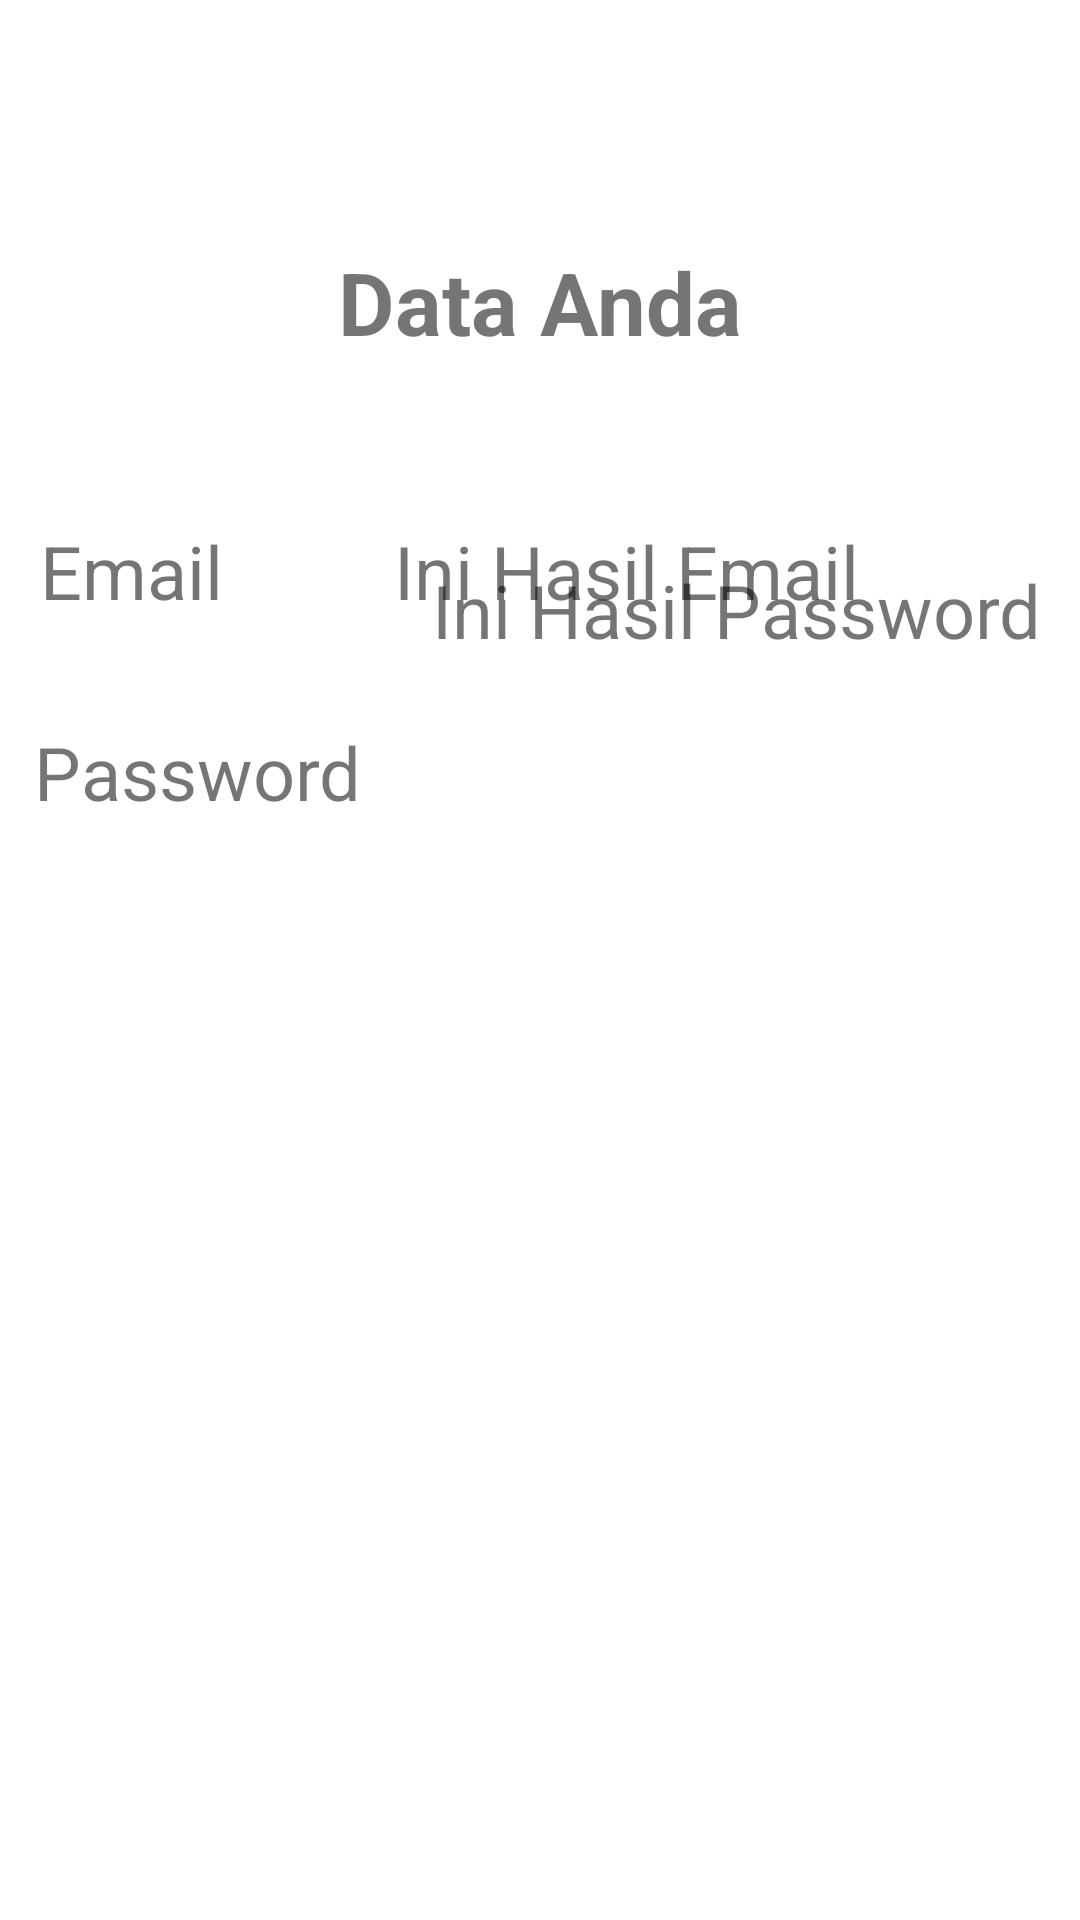

Android layout source for this screen:
<!-- AndroidManifest.xml: application theme Theme.SampleConstrainLayout -->
<!-- res/layout/activity_kedua.xml -->
<?xml version="1.0" encoding="utf-8"?>
<androidx.constraintlayout.widget.ConstraintLayout xmlns:android="http://schemas.android.com/apk/res/android"
    xmlns:tools="http://schemas.android.com/tools"
    android:layout_width="match_parent"
    android:layout_height="match_parent"
    xmlns:app="http://schemas.android.com/apk/res-auto">

    <TextView
        android:id="@+id/textView"
        android:layout_width="wrap_content"
        android:layout_height="wrap_content"
        android:text="@string/tEmail"
        android:textSize="12pt"
        app:layout_constraintBottom_toBottomOf="parent"
        app:layout_constraintEnd_toEndOf="parent"
        app:layout_constraintHorizontal_bias="0.045"
        app:layout_constraintStart_toStartOf="parent"
        app:layout_constraintTop_toBottomOf="@+id/textView3"
        app:layout_constraintVertical_bias="0.11" />

    <TextView
        android:id="@+id/textView2"
        android:layout_width="wrap_content"
        android:layout_height="wrap_content"
        android:text="@string/tPassword"
        android:textSize="12pt"
        app:layout_constraintBottom_toBottomOf="parent"
        app:layout_constraintEnd_toEndOf="parent"
        app:layout_constraintHorizontal_bias="0.045"
        app:layout_constraintStart_toStartOf="parent"
        app:layout_constraintTop_toBottomOf="@id/textView"
        app:layout_constraintVertical_bias="0.084" />

    <TextView
        android:id="@+id/textView3"
        android:layout_width="wrap_content"
        android:layout_height="wrap_content"
        android:text="@string/tData"
        android:textSize="14pt"
        android:textStyle="bold"
        app:layout_constraintBottom_toBottomOf="parent"
        app:layout_constraintEnd_toEndOf="parent"
        app:layout_constraintStart_toStartOf="parent"
        app:layout_constraintTop_toTopOf="parent"
        app:layout_constraintVertical_bias="0.135" />

    <TextView
        android:id="@+id/textView4"
        android:layout_width="wrap_content"
        android:layout_height="wrap_content"
        android:text="@string/txemail"
        android:textSize="12pt"
        app:layout_constraintBottom_toBottomOf="parent"
        app:layout_constraintEnd_toEndOf="parent"
        app:layout_constraintHorizontal_bias="0.435"
        app:layout_constraintStart_toEndOf="@id/textView"
        app:layout_constraintTop_toBottomOf="@id/textView3"
        app:layout_constraintVertical_bias="0.11" />

    <TextView
        android:id="@+id/textView5"
        android:layout_width="wrap_content"
        android:layout_height="wrap_content"
        android:layout_marginBottom="420dp"
        android:text="@string/txpassword"
        android:textSize="12pt"
        app:layout_constraintBottom_toBottomOf="parent"
        app:layout_constraintEnd_toEndOf="parent"
        app:layout_constraintHorizontal_bias="0.644"
        app:layout_constraintStart_toEndOf="@id/textView2" />
</androidx.constraintlayout.widget.ConstraintLayout>
<!-- resources referenced by this layout -->
<resources>
  <string name="tData">Data Anda</string>
  <string name="tEmail">Email</string>
  <string name="tPassword">Password</string>
  <string name="txemail">Ini Hasil Email</string>
  <string name="txpassword">Ini Hasil Password</string>
  <style name="Theme.SampleConstrainLayout" parent="Theme.MaterialComponents.DayNight.DarkActionBar">
          
          <item name="colorPrimary">@color/purple_500</item>
          <item name="colorPrimaryVariant">@color/purple_700</item>
          <item name="colorOnPrimary">@color/white</item>
          
          <item name="colorSecondary">@color/teal_200</item>
          <item name="colorSecondaryVariant">@color/teal_700</item>
          <item name="colorOnSecondary">@color/black</item>
          
          <item name="android:statusBarColor" tools:targetApi="l">?attr/colorPrimaryVariant</item>
          
      </style>
  <!-- not gathered from this repository: default colours our renderer supplied (Android Studio template values) -->
  <color name="purple_500">#FF6200EE</color>
  <color name="purple_700">#FF3700B3</color>
  <color name="teal_200">#FF03DAC5</color>
  <color name="teal_700">#FF018786</color>
  <color name="black">#FF000000</color>
  <color name="white">#FFFFFFFF</color>
</resources>
